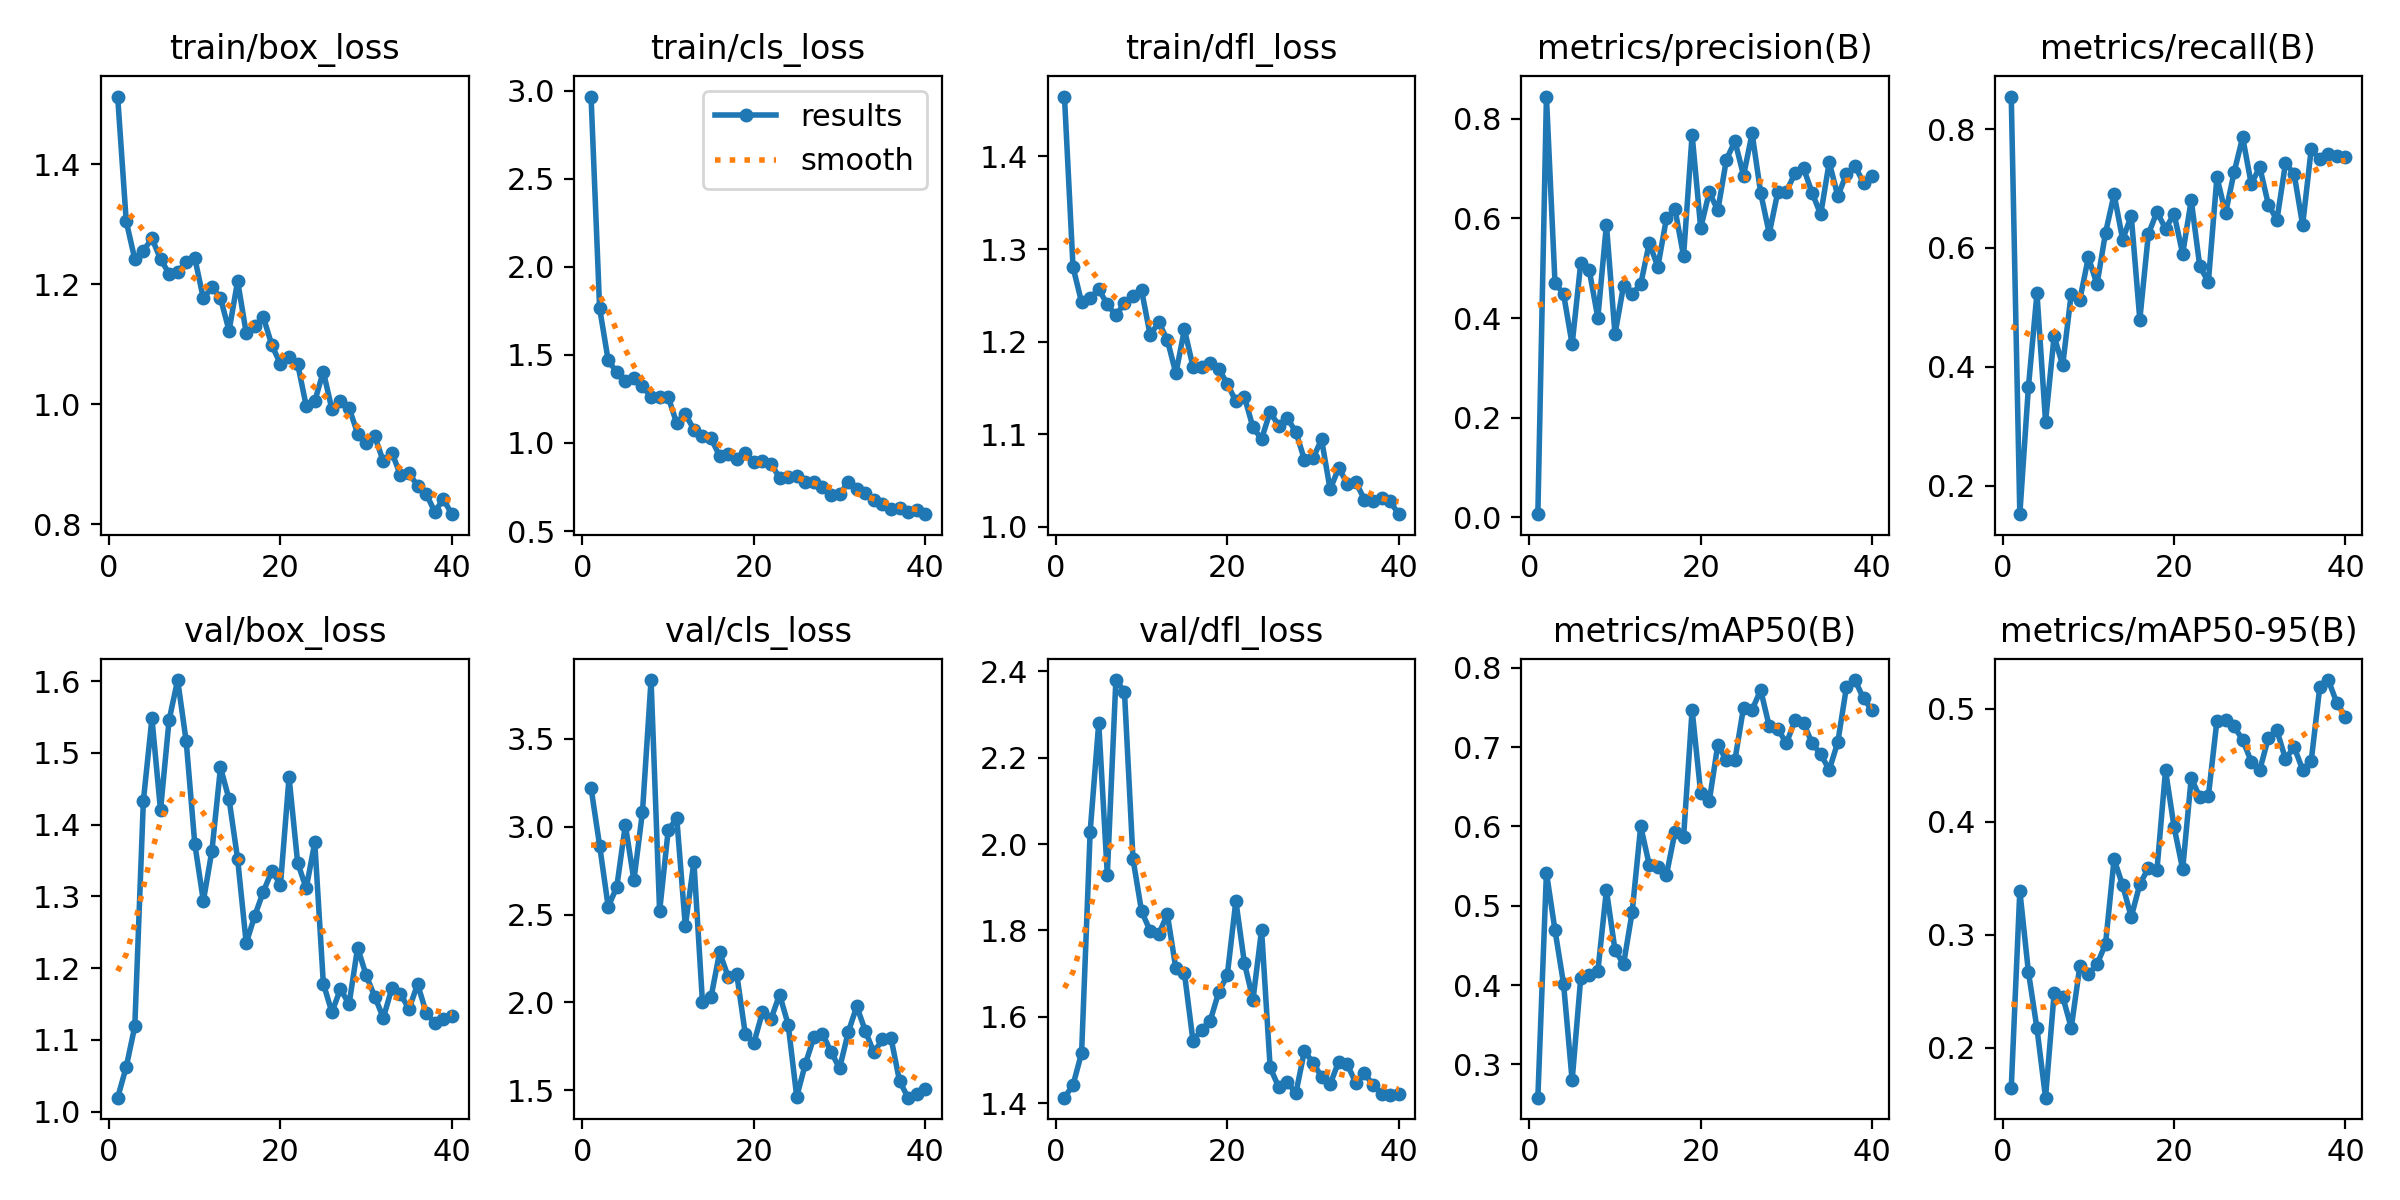

Values plotted in this chart, from the file beside it:
epoch, time, train/box_loss, train/cls_loss, train/dfl_loss, metrics/precision(B), metrics/recall(B), metrics/mAP50(B), metrics/mAP50-95(B), val/box_loss, val/cls_loss, val/dfl_loss, lr/pg0, lr/pg1, lr/pg2
1, 113.1, 1.513, 2.966, 1.465, 0.00635, 0.8548, 0.258, 0.1644, 1.02, 3.221, 1.412, 0.0002144, 0.0002144, 0.0002144
2, 216.6, 1.305, 1.765, 1.28, 0.8448, 0.152, 0.5418, 0.3388, 1.062, 2.893, 1.442, 0.000432, 0.000432, 0.000432
3, 317.9, 1.242, 1.469, 1.242, 0.471, 0.3655, 0.4692, 0.2672, 1.119, 2.545, 1.516, 0.0006384, 0.0006384, 0.0006384
4, 422.6, 1.255, 1.401, 1.247, 0.4482, 0.5236, 0.4014, 0.217, 1.433, 2.657, 2.029, 0.0008334, 0.0008334, 0.0008334
5, 525.7, 1.276, 1.351, 1.257, 0.3473, 0.3077, 0.2798, 0.1557, 1.548, 3.011, 2.281, 0.001017, 0.001017, 0.001017
6, 629.7, 1.242, 1.367, 1.24, 0.5097, 0.4513, 0.4086, 0.248, 1.42, 2.695, 1.929, 0.00119, 0.00119, 0.00119
7, 733.8, 1.217, 1.322, 1.228, 0.4957, 0.4027, 0.4129, 0.2452, 1.545, 3.085, 2.38, 0.001217, 0.001217, 0.001217
8, 836.1, 1.22, 1.26, 1.241, 0.4007, 0.523, 0.4175, 0.2176, 1.601, 3.835, 2.353, 0.001181, 0.001181, 0.001181
9, 937.5, 1.238, 1.263, 1.25, 0.5878, 0.5126, 0.5197, 0.272, 1.516, 2.519, 1.965, 0.001146, 0.001146, 0.001146
10, 1040, 1.243, 1.262, 1.255, 0.3678, 0.5844, 0.4442, 0.2652, 1.373, 2.979, 1.844, 0.001111, 0.001111, 0.001111
11, 1144, 1.176, 1.111, 1.207, 0.4653, 0.5387, 0.4264, 0.2736, 1.294, 3.05, 1.799, 0.001075, 0.001075, 0.001075
12, 1248, 1.195, 1.165, 1.221, 0.4488, 0.6254, 0.4916, 0.2917, 1.364, 2.434, 1.791, 0.00104, 0.00104, 0.00104
13, 1353, 1.176, 1.076, 1.202, 0.4677, 0.6903, 0.6003, 0.3668, 1.48, 2.801, 1.838, 0.001005, 0.001005, 0.001005
14, 1455, 1.122, 1.038, 1.166, 0.5509, 0.614, 0.5514, 0.3435, 1.435, 2.001, 1.712, 0.0009692, 0.0009692, 0.0009692
15, 1559, 1.205, 1.026, 1.213, 0.5028, 0.6542, 0.5485, 0.3156, 1.352, 2.03, 1.701, 0.0009339, 0.0009339, 0.0009339
16, 1662, 1.118, 0.9262, 1.173, 0.6, 0.4794, 0.5387, 0.3445, 1.235, 2.285, 1.544, 0.0008985, 0.0008985, 0.0008985
17, 1765, 1.13, 0.9398, 1.172, 0.6188, 0.6233, 0.5928, 0.359, 1.273, 2.146, 1.57, 0.0008631, 0.0008631, 0.0008631
18, 1867, 1.145, 0.907, 1.177, 0.5243, 0.6606, 0.5861, 0.3572, 1.307, 2.162, 1.59, 0.0008277, 0.0008277, 0.0008277
19, 1967, 1.098, 0.9416, 1.171, 0.7681, 0.6324, 0.7469, 0.4454, 1.336, 1.819, 1.657, 0.0007924, 0.0007924, 0.0007924
20, 2071, 1.067, 0.8897, 1.155, 0.5808, 0.6573, 0.6421, 0.3953, 1.317, 1.769, 1.696, 0.000757, 0.000757, 0.000757
21, 2174, 1.078, 0.8995, 1.136, 0.6529, 0.5901, 0.6319, 0.3579, 1.466, 1.945, 1.868, 0.0007216, 0.0007216, 0.0007216
22, 2275, 1.067, 0.8793, 1.14, 0.6162, 0.6803, 0.7031, 0.4387, 1.347, 1.906, 1.724, 0.0006863, 0.0006863, 0.0006863
23, 2376, 0.9971, 0.8036, 1.107, 0.7183, 0.5688, 0.6832, 0.4216, 1.311, 2.045, 1.64, 0.0006509, 0.0006509, 0.0006509
24, 2478, 1.005, 0.8083, 1.095, 0.7551, 0.5429, 0.684, 0.4227, 1.375, 1.874, 1.801, 0.0006155, 0.0006155, 0.0006155
25, 2581, 1.054, 0.8145, 1.124, 0.6862, 0.7194, 0.7499, 0.4894, 1.179, 1.464, 1.482, 0.0005802, 0.0005802, 0.0005802
26, 2685, 0.9911, 0.779, 1.109, 0.7707, 0.6583, 0.7471, 0.4898, 1.139, 1.649, 1.437, 0.0005448, 0.0005448, 0.0005448
27, 2788, 1.005, 0.7798, 1.117, 0.6513, 0.7271, 0.7719, 0.4843, 1.171, 1.802, 1.448, 0.0005094, 0.0005094, 0.0005094
28, 2889, 0.9938, 0.7504, 1.103, 0.5698, 0.7864, 0.7261, 0.4723, 1.15, 1.823, 1.423, 0.0004741, 0.0004741, 0.0004741
29, 2992, 0.9509, 0.7028, 1.073, 0.6533, 0.7079, 0.723, 0.4532, 1.229, 1.719, 1.52, 0.0004387, 0.0004387, 0.0004387
30, 3093, 0.9353, 0.7087, 1.074, 0.6538, 0.7358, 0.7048, 0.4458, 1.19, 1.625, 1.493, 0.0004033, 0.0004033, 0.0004033
31, 3194, 0.9463, 0.7781, 1.094, 0.6909, 0.673, 0.7336, 0.4742, 1.16, 1.829, 1.461, 0.000368, 0.000368, 0.000368
32, 3294, 0.9043, 0.7368, 1.04, 0.7009, 0.6471, 0.7302, 0.4808, 1.131, 1.978, 1.443, 0.0003326, 0.0003326, 0.0003326
33, 3396, 0.9191, 0.7176, 1.064, 0.6518, 0.7425, 0.705, 0.4554, 1.172, 1.839, 1.496, 0.0002972, 0.0002972, 0.0002972
34, 3510, 0.8814, 0.6757, 1.047, 0.608, 0.7251, 0.6912, 0.4662, 1.164, 1.715, 1.489, 0.0002619, 0.0002619, 0.0002619
35, 3628, 0.8847, 0.6538, 1.048, 0.7131, 0.6386, 0.6712, 0.446, 1.143, 1.79, 1.446, 0.0002265, 0.0002265, 0.0002265
36, 3731, 0.8636, 0.627, 1.03, 0.6451, 0.7662, 0.7063, 0.4536, 1.178, 1.797, 1.47, 0.0001911, 0.0001911, 0.0001911
37, 3835, 0.8506, 0.6318, 1.028, 0.6887, 0.7489, 0.7752, 0.5191, 1.138, 1.551, 1.441, 0.0001558, 0.0001558, 0.0001558
38, 3937, 0.8203, 0.6094, 1.031, 0.7052, 0.7574, 0.7845, 0.5253, 1.123, 1.458, 1.421, 0.0001204, 0.0001204, 0.0001204
39, 4039, 0.8415, 0.6198, 1.028, 0.6719, 0.7554, 0.7613, 0.5048, 1.129, 1.481, 1.418, 8.50255e-05, 8.50255e-05, 8.50255e-05
40, 4140, 0.8164, 0.5958, 1.014, 0.6843, 0.7525, 0.7463, 0.4929, 1.133, 1.506, 1.422, 4.96578e-05, 4.96578e-05, 4.96578e-05
